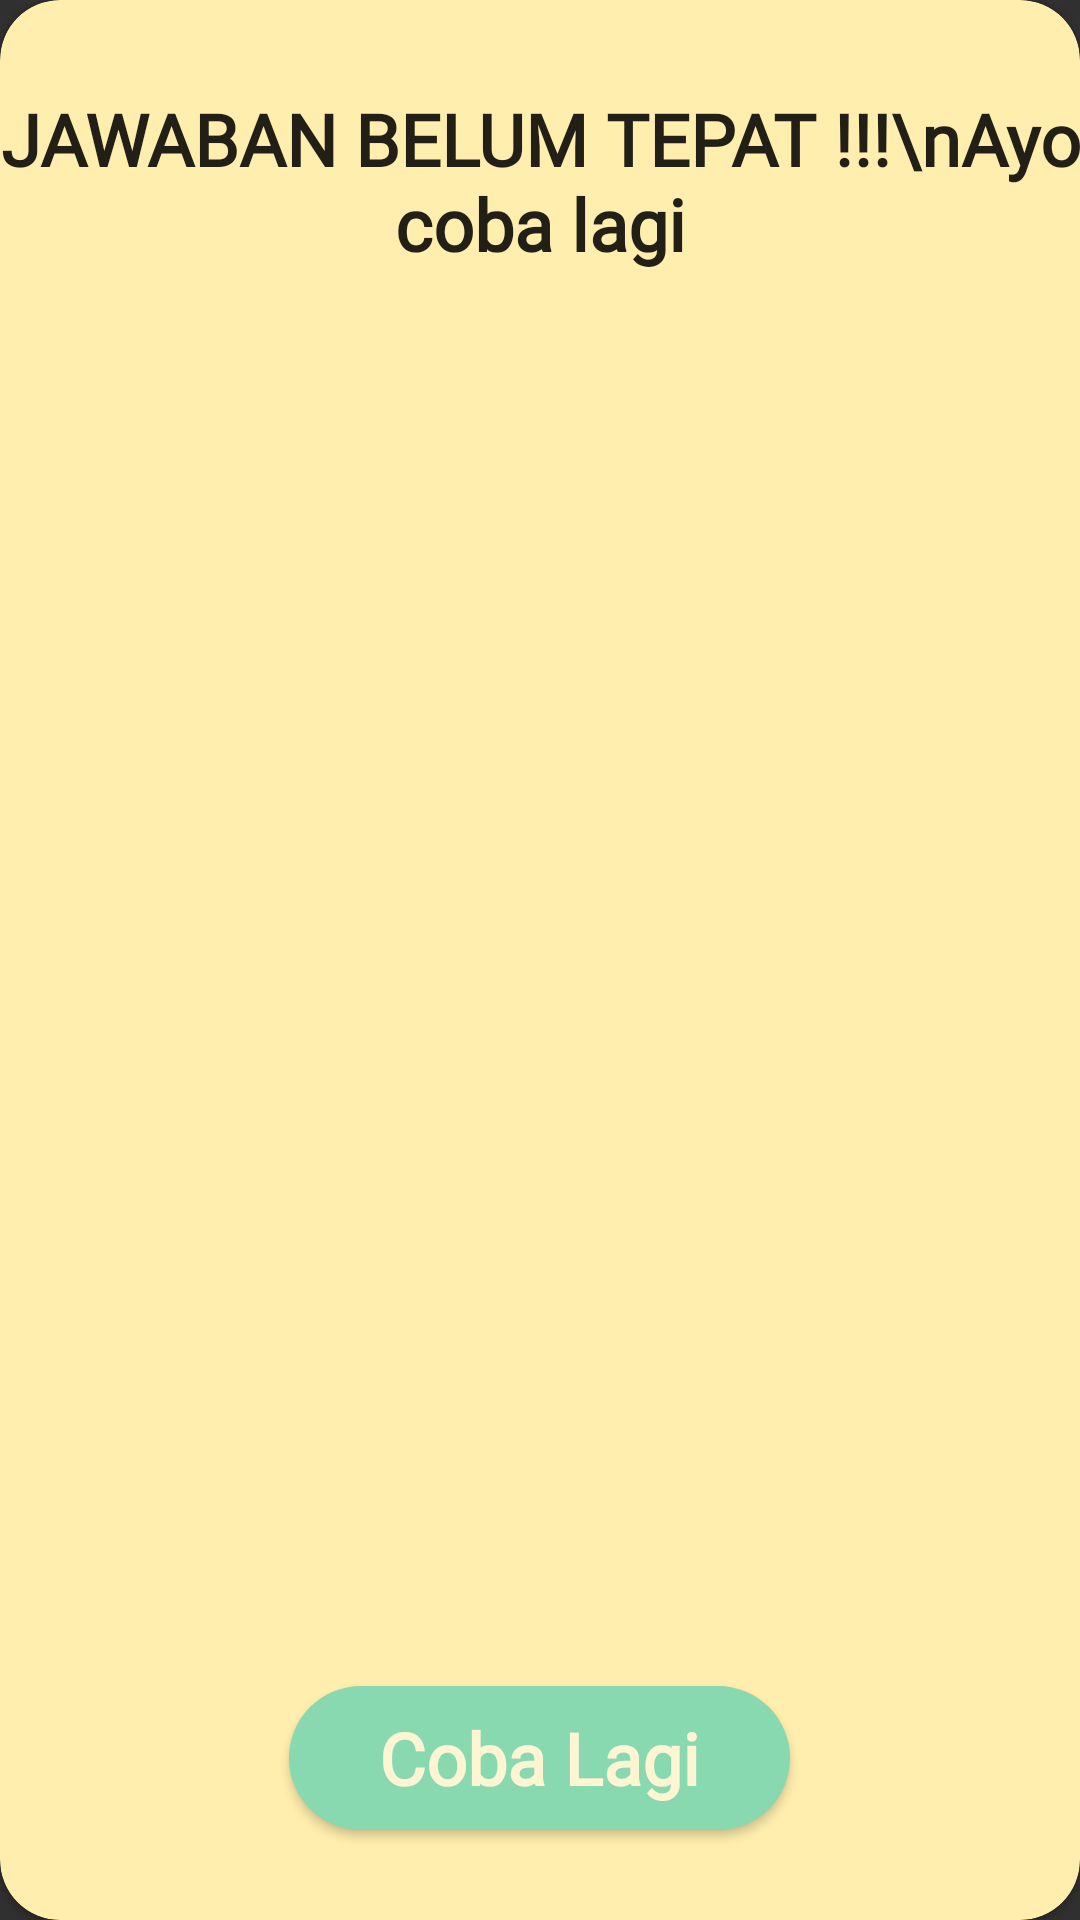

The Android layout XML behind this screen, and the referenced resources:
<!-- AndroidManifest.xml: activity theme Theme.AppCompat.PopMe -->
<!-- res/layout/activity_salah.xml -->
<?xml version="1.0" encoding="utf-8"?>
<com.google.android.material.card.MaterialCardView xmlns:android="http://schemas.android.com/apk/res/android"
    xmlns:app="http://schemas.android.com/apk/res-auto"
    xmlns:tools="http://schemas.android.com/tools"
    android:layout_width="match_parent"
    android:layout_height="match_parent"
    android:layout_alignParentStart="true"
    android:layout_alignParentLeft="true"
    android:layout_alignParentTop="true"
    android:background="#00FFFFFF"
    android:theme="@style/Theme.MaterialComponents.Light"
    app:cardBackgroundColor="#FFEEAD"
    app:cardCornerRadius="20dp"
    tools:context=".SalahActivity">

    <LinearLayout
        android:layout_width="match_parent"
        android:layout_height="match_parent"
        android:orientation="vertical">

        <TextView
            android:id="@+id/text_salah"
            android:layout_width="match_parent"
            android:layout_height="wrap_content"
            android:fontFamily="@font/montserrat"
            android:paddingTop="30dp"
            android:paddingBottom="30dp"
            android:text="JAWABAN BELUM TEPAT !!!\nAyo coba lagi"
            android:textAlignment="center"
            android:textAppearance="@style/TextAppearance.AppCompat.Body1"
            android:textSize="24sp"
            android:textStyle="bold" />

        <ImageView
            android:id="@+id/imageView5"
            android:layout_width="300sp"
            android:layout_height="wrap_content"
            android:layout_gravity="center"
            android:layout_margin="0dp"
            android:layout_weight="1"
            app:srcCompat="@drawable/salah" />

        <Button
            android:id="@+id/button_cobaLagi"
            android:layout_width="wrap_content"
            android:layout_height="wrap_content"
            android:layout_gravity="center|center_vertical"
            android:layout_marginTop="30dp"
            android:layout_marginBottom="30dp"
            android:background="@drawable/bg_btn_lanjut"
            android:fontFamily="@font/montserrat"
            android:paddingLeft="30dp"
            android:paddingRight="30dp"
            android:text="Coba Lagi"
            android:textAllCaps="false"
            android:textAppearance="@style/TextAppearance.AppCompat.Body1"
            android:textColor="#FEF5D2"
            android:textSize="24sp"
            android:textStyle="bold"
            app:backgroundTint="@drawable/bg_btn_lanjut" />

    </LinearLayout>

</com.google.android.material.card.MaterialCardView>
<!-- resources referenced by this layout -->
<resources>
  <!-- drawable bg_btn_lanjut (drawable) -->
  <?xml version="1.0" encoding="utf-8"?>
  <shape xmlns:android="http://schemas.android.com/apk/res/android">
      <solid
          android:color="#88D8B0"/>
      <corners
          android:radius="30dp"/>
  </shape>
  <!-- drawable salah: png bitmap (drawable, 46583 bytes) -->
  <style name="Theme.AppCompat.PopMe">
          <item name="android:windowIsTranslucent">true</item>
          <item name="android:windowCloseOnTouchOutside">true</item>
      </style>
</resources>
